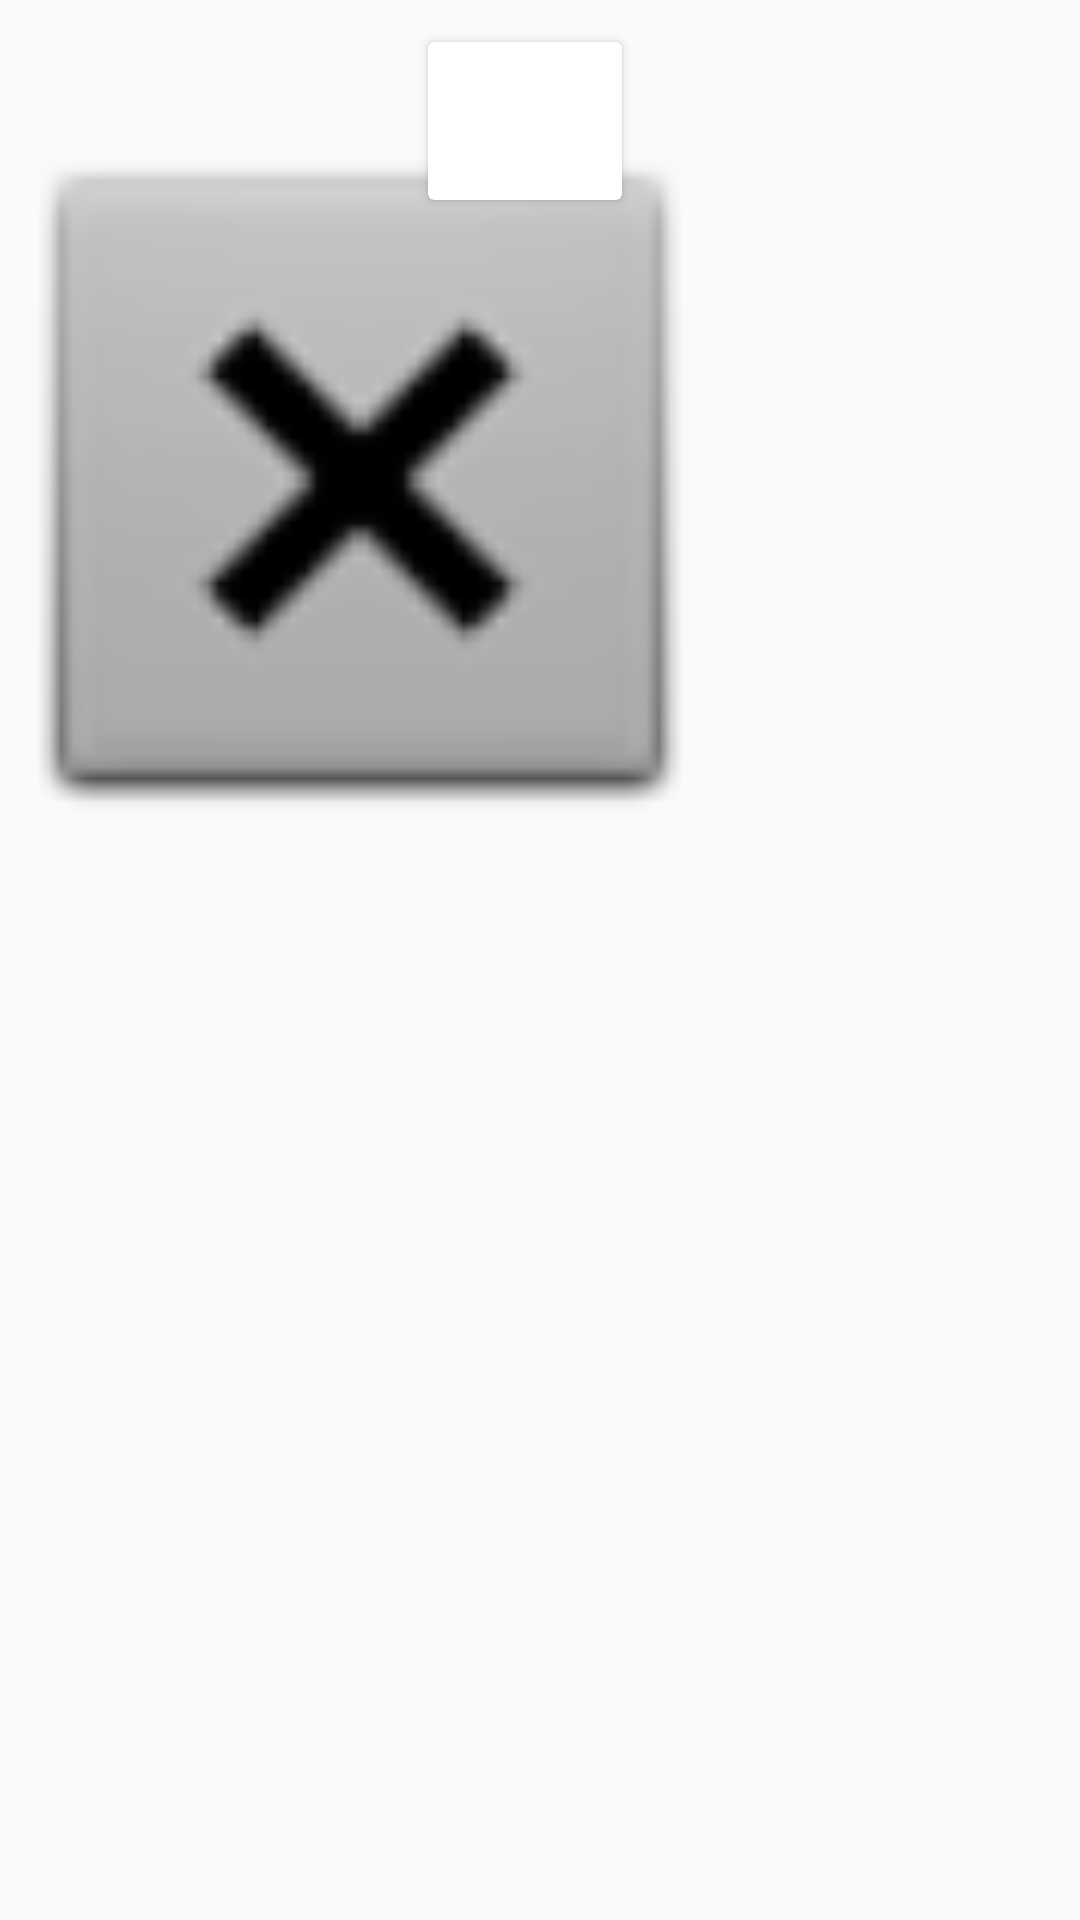

Layout XML and referenced resources for this Android screen:
<!-- AndroidManifest.xml: application theme Theme.AppCompat.Light.NoActionBar -->
<!-- res/layout/novedades_adapter.xml -->
<?xml version="1.0" encoding="utf-8"?>
<LinearLayout xmlns:android="http://schemas.android.com/apk/res/android"
    xmlns:app="http://schemas.android.com/apk/res-auto"
    android:orientation="vertical" android:layout_width="wrap_content"
    android:layout_height="wrap_content"
    android:id="@+id/novedades_layout"
    android:padding="10dp"
    android:paddingLeft="20dp"
    >



    <RelativeLayout
        android:layout_width="220dp"
        android:layout_height="260dp"
        android:orientation="vertical"
        android:gravity="center"
        android:layout_marginTop="20dp"
        >



                <ImageView
                    android:id="@+id/imagenNovedad"
                    android:layout_width="match_parent"
                    android:layout_height="match_parent"
                    android:scaleType="centerCrop"
                    android:transitionName="tercera_transicion"
                    app:srcCompat="@android:drawable/btn_dialog" />

        <LinearLayout
            android:layout_width="match_parent"
            android:layout_height="100dp"
            android:layout_marginTop="150dp"
            android:orientation="vertical"
            android:layout_marginLeft="10dp">

            <TextView
                android:layout_width="match_parent"
                android:layout_height="60dp"
                android:textColor="@color/textColor"
                android:id="@+id/nove_habitacion"
                android:text="@string/nove_habitacion"
                android:fontFamily="@font/paradoid"
                android:textSize="20dp">

            </TextView>

            <TextView
                android:layout_width="match_parent"
                android:layout_height="40dp"
                android:id="@+id/nove_precio"
                android:fontFamily="@font/paradoid"
                android:textColor="@color/textColor"
                android:text="@string/nove_precio"
                android:textSize="30dp"></TextView>

        </LinearLayout>





    </RelativeLayout>

    <androidx.cardview.widget.CardView
        android:layout_width="70dp"
        android:layout_height="60dp"
        android:gravity="center"
        android:orientation="vertical"
        android:layout_marginLeft="130dp"
        android:layout_marginTop="-280dp"
        app:cardCornerRadius="2dp"
        app:cardElevation="2dp"
        app:cardUseCompatPadding="true">

        <TextView
            android:layout_width="match_parent"
            android:layout_height="match_parent"
            android:text="@string/nove_val"
            android:textSize="30dp"
            android:layout_marginTop="5dp"
            android:fontFamily="@font/paradoid"
            android:textAlignment="center"
            android:id="@+id/nove_val"
            android:layout_marginLeft="2dp"
            android:textColor="@color/colorHint"
            >

        </TextView>

    </androidx.cardview.widget.CardView>

</LinearLayout>
<!-- resources referenced by this layout -->
<resources>
  <color name="colorHint">#000000</color>
  <color name="textColor">#ffffff</color>
  <string name="nove_habitacion" />
  <string name="nove_precio" />
  <string name="nove_val" />
</resources>
